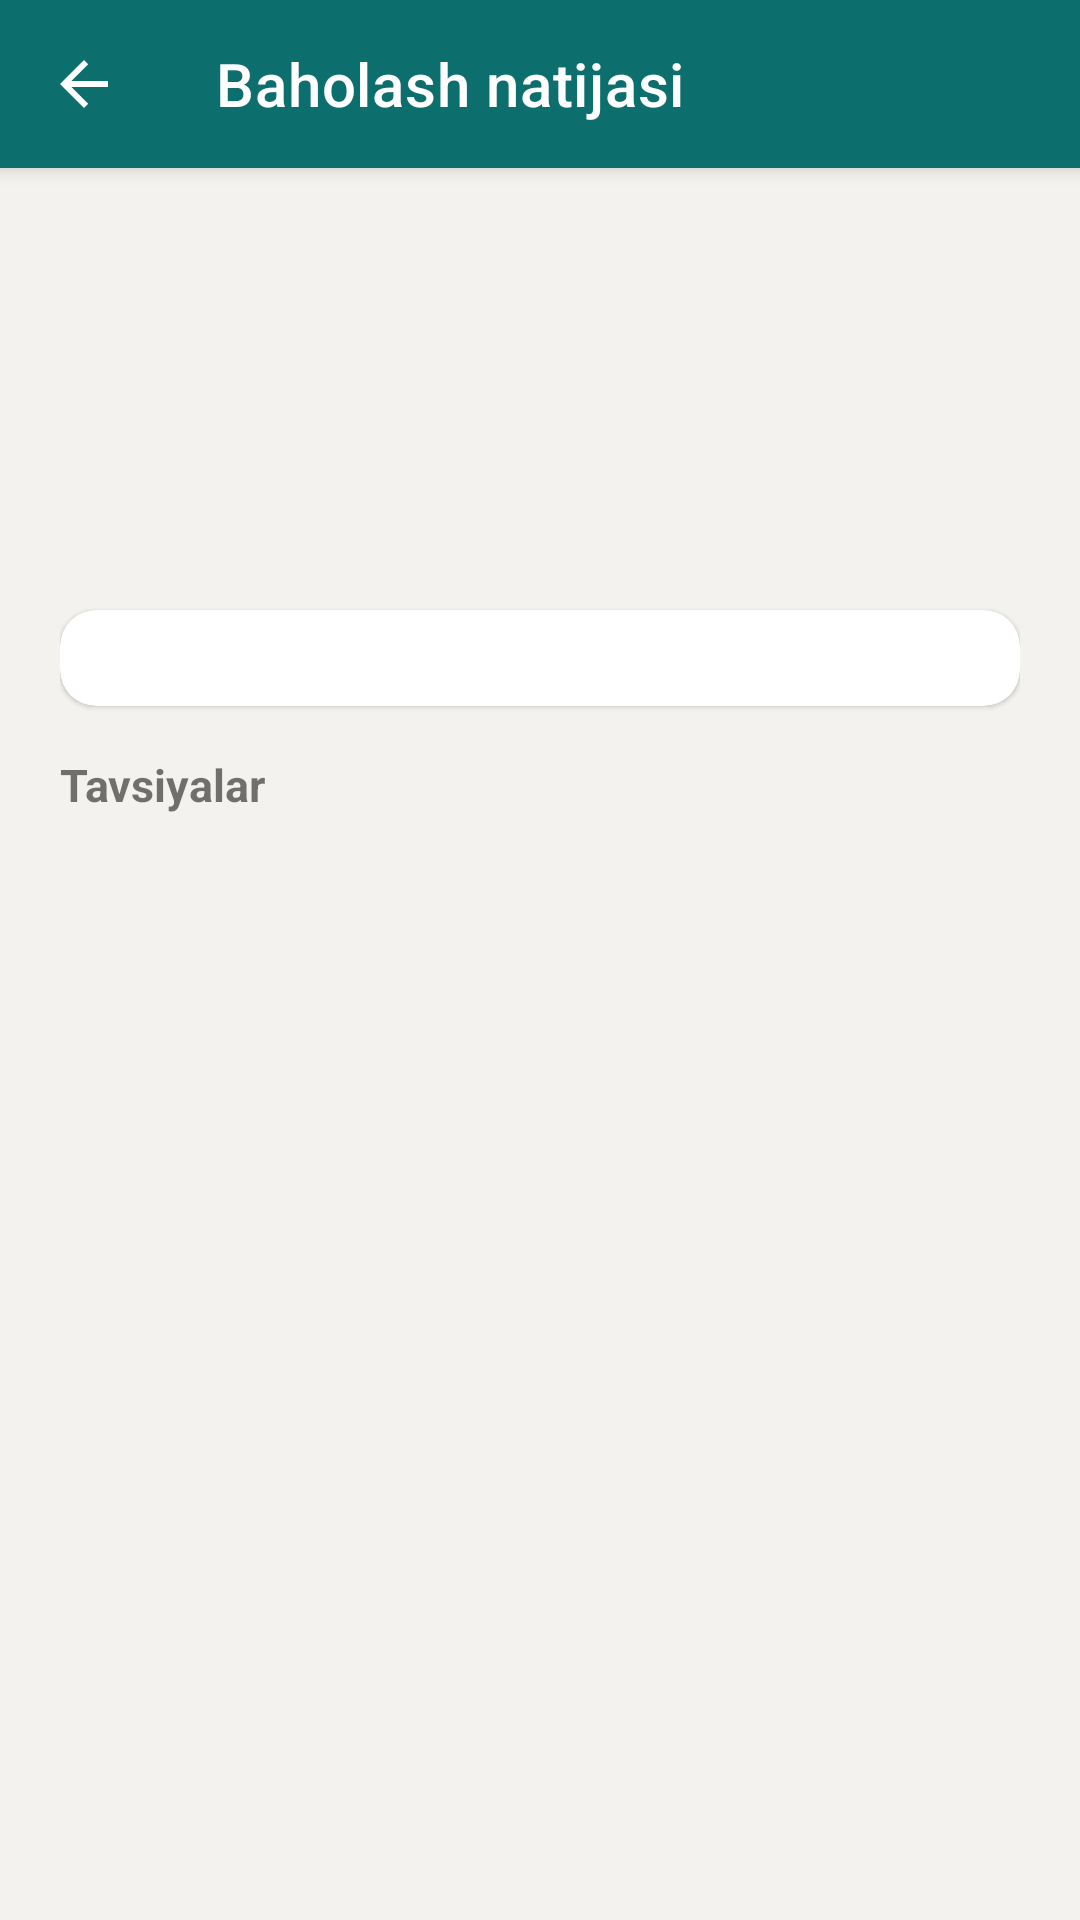

Write the Android layout XML for this screen, with the resource values it uses.
<!-- AndroidManifest.xml: application theme Theme.ErgonomikBaholash -->
<!-- res/layout/activity_report.xml -->
<?xml version="1.0" encoding="utf-8"?>
<androidx.coordinatorlayout.widget.CoordinatorLayout xmlns:android="http://schemas.android.com/apk/res/android"
    xmlns:app="http://schemas.android.com/apk/res-auto"
    android:layout_width="match_parent"
    android:layout_height="match_parent">

    <com.google.android.material.appbar.AppBarLayout
        android:layout_width="match_parent"
        android:layout_height="wrap_content">

        <com.google.android.material.appbar.MaterialToolbar
            android:id="@+id/toolbar"
            android:layout_width="match_parent"
            android:layout_height="?attr/actionBarSize"
            android:background="@color/teal_primary"
            android:theme="@style/ThemeOverlay.MaterialComponents.Dark.ActionBar"
            app:title="@string/report_title"
            app:navigationIcon="?attr/homeAsUpIndicator" />

    </com.google.android.material.appbar.AppBarLayout>

    <androidx.core.widget.NestedScrollView
        android:layout_width="match_parent"
        android:layout_height="match_parent"
        app:layout_behavior="@string/appbar_scrolling_view_behavior">

        <LinearLayout
            android:layout_width="match_parent"
            android:layout_height="wrap_content"
            android:orientation="vertical"
            android:padding="20dp">

            <TextView
                android:id="@+id/tvSubject"
                android:layout_width="match_parent"
                android:layout_height="wrap_content"
                android:gravity="center"
                android:textSize="14sp"
                android:layout_marginBottom="8dp" />

            <TextView
                android:id="@+id/tvIntegral"
                android:layout_width="match_parent"
                android:layout_height="wrap_content"
                android:gravity="center"
                android:textSize="44sp"
                android:textStyle="bold" />

            <TextView
                android:id="@+id/tvRiskCategory"
                android:layout_width="match_parent"
                android:layout_height="wrap_content"
                android:gravity="center"
                android:textSize="16sp"
                android:textStyle="bold"
                android:layout_marginBottom="20dp" />

            <com.google.android.material.card.MaterialCardView
                android:layout_width="match_parent"
                android:layout_height="wrap_content"
                app:cardCornerRadius="12dp"
                app:cardElevation="1dp"
                android:layout_marginBottom="16dp">

                <LinearLayout
                    android:layout_width="match_parent"
                    android:layout_height="wrap_content"
                    android:orientation="vertical"
                    android:padding="16dp"
                    android:id="@+id/statsContainer" />

            </com.google.android.material.card.MaterialCardView>

            <TextView
                android:layout_width="match_parent"
                android:layout_height="wrap_content"
                android:text="@string/result_recommendations"
                android:textSize="15sp"
                android:textStyle="bold"
                android:layout_marginBottom="8dp" />

            <TextView
                android:id="@+id/tvRecommendations"
                android:layout_width="match_parent"
                android:layout_height="wrap_content"
                android:textSize="14sp"
                android:lineSpacingExtra="4dp" />

        </LinearLayout>

    </androidx.core.widget.NestedScrollView>

</androidx.coordinatorlayout.widget.CoordinatorLayout>
<!-- resources referenced by this layout -->
<resources>
  <color name="teal_primary">#0D6E6E</color>
  <string name="report_title">Baholash natijasi</string>
  <string name="result_recommendations">Tavsiyalar</string>
  <style name="Theme.ErgonomikBaholash" parent="Theme.MaterialComponents.DayNight.NoActionBar">
          <item name="colorPrimary">@color/teal_primary</item>
          <item name="colorPrimaryDark">@color/teal_dark</item>
          <item name="colorAccent">@color/teal_primary</item>
          <item name="android:windowBackground">@color/paper</item>
      </style>
  <color name="teal_dark">#0A5050</color>
  <color name="paper">#F4F2EE</color>
</resources>
